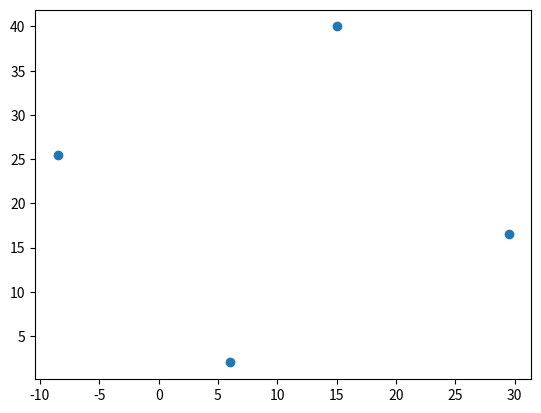

Recreate this plot in Python.
import math
import numpy as np
import matplotlib.pyplot as plt
x_i,y_i = 6,2
x_j,y_j = 15,40
theta1 = math.pi / 4

def fun(theta1):
    x_i_bar = (x_j-x_i) * math.cos(theta1) - (y_j-y_i) * math.sin(theta1) + x_i
    y_i_bar = (x_j-x_i) * math.sin(theta1) + (y_j-y_i) * math.cos(theta1) + y_i
    x_i_bar =  (x_i_bar - x_i) / (2 * math.cos(theta1)) + x_i
    y_i_bar =  (y_i_bar - y_i) / (2 * math.cos(theta1)) + y_i
    return x_i_bar,y_i_bar

x1,y1 = fun(theta1)
x2,y2 = fun(-theta1)
x = [x_i,x_j,x1,x2]
y = [y_i,y_j,y1,y2]
plt.scatter(x,y)
plt.show()